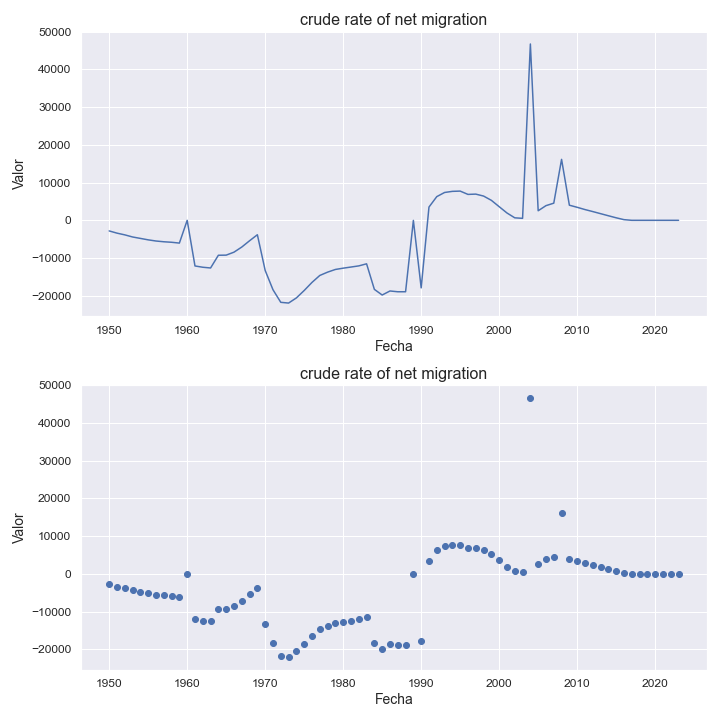

The table this chart was drawn from, first rows:
indicatorshortname, locationid, location, iso2, timeid, time, value
crude rate of net migration, 28, antigua and barbuda, ag, 1, 1950, -2812
crude rate of net migration, 28, antigua and barbuda, ag, 2, 1951, -3399
crude rate of net migration, 28, antigua and barbuda, ag, 3, 1952, -3856
crude rate of net migration, 28, antigua and barbuda, ag, 4, 1953, -4418
crude rate of net migration, 28, antigua and barbuda, ag, 5, 1954, -4796
crude rate of net migration, 28, antigua and barbuda, ag, 6, 1955, -5178
crude rate of net migration, 28, antigua and barbuda, ag, 7, 1956, -5487
crude rate of net migration, 28, antigua and barbuda, ag, 8, 1957, -5686
crude rate of net migration, 28, antigua and barbuda, ag, 9, 1958, -5821
crude rate of net migration, 28, antigua and barbuda, ag, 10, 1959, -6039
crude rate of net migration, 28, antigua and barbuda, ag, 11, 1960, -6.5
crude rate of net migration, 28, antigua and barbuda, ag, 12, 1961, -12102
crude rate of net migration, 28, antigua and barbuda, ag, 13, 1962, -12443
crude rate of net migration, 28, antigua and barbuda, ag, 14, 1963, -12637
crude rate of net migration, 28, antigua and barbuda, ag, 15, 1964, -9262
crude rate of net migration, 28, antigua and barbuda, ag, 16, 1965, -9231
crude rate of net migration, 28, antigua and barbuda, ag, 17, 1966, -8445
crude rate of net migration, 28, antigua and barbuda, ag, 18, 1967, -7086
crude rate of net migration, 28, antigua and barbuda, ag, 19, 1968, -5416
crude rate of net migration, 28, antigua and barbuda, ag, 20, 1969, -3825
crude rate of net migration, 28, antigua and barbuda, ag, 21, 1970, -13291
crude rate of net migration, 28, antigua and barbuda, ag, 22, 1971, -18404
crude rate of net migration, 28, antigua and barbuda, ag, 23, 1972, -21743
crude rate of net migration, 28, antigua and barbuda, ag, 24, 1973, -21941
crude rate of net migration, 28, antigua and barbuda, ag, 25, 1974, -20577
crude rate of net migration, 28, antigua and barbuda, ag, 26, 1975, -18612
crude rate of net migration, 28, antigua and barbuda, ag, 27, 1976, -16468
crude rate of net migration, 28, antigua and barbuda, ag, 28, 1977, -14623
crude rate of net migration, 28, antigua and barbuda, ag, 29, 1978, -13742
crude rate of net migration, 28, antigua and barbuda, ag, 30, 1979, -13031
crude rate of net migration, 28, antigua and barbuda, ag, 31, 1980, -12688
crude rate of net migration, 28, antigua and barbuda, ag, 32, 1981, -12388
crude rate of net migration, 28, antigua and barbuda, ag, 33, 1982, -12083
crude rate of net migration, 28, antigua and barbuda, ag, 34, 1983, -11533
crude rate of net migration, 28, antigua and barbuda, ag, 35, 1984, -18313
crude rate of net migration, 28, antigua and barbuda, ag, 36, 1985, -19806
crude rate of net migration, 28, antigua and barbuda, ag, 37, 1986, -18735
crude rate of net migration, 28, antigua and barbuda, ag, 38, 1987, -18945
crude rate of net migration, 28, antigua and barbuda, ag, 39, 1988, -18942
crude rate of net migration, 28, antigua and barbuda, ag, 40, 1989, -18.38
crude rate of net migration, 28, antigua and barbuda, ag, 41, 1990, -17915
crude rate of net migration, 28, antigua and barbuda, ag, 42, 1991, 3514
crude rate of net migration, 28, antigua and barbuda, ag, 43, 1992, 6281
crude rate of net migration, 28, antigua and barbuda, ag, 44, 1993, 7381
crude rate of net migration, 28, antigua and barbuda, ag, 45, 1994, 7679
crude rate of net migration, 28, antigua and barbuda, ag, 46, 1995, 7749
crude rate of net migration, 28, antigua and barbuda, ag, 47, 1996, 6871
crude rate of net migration, 28, antigua and barbuda, ag, 48, 1997, 6947
crude rate of net migration, 28, antigua and barbuda, ag, 49, 1998, 6431
crude rate of net migration, 28, antigua and barbuda, ag, 50, 1999, 5297
crude rate of net migration, 28, antigua and barbuda, ag, 51, 2000, 3614
crude rate of net migration, 28, antigua and barbuda, ag, 52, 2001, 1945
crude rate of net migration, 28, antigua and barbuda, ag, 53, 2002, 661.0
crude rate of net migration, 28, antigua and barbuda, ag, 54, 2003, 525.0
crude rate of net migration, 28, antigua and barbuda, ag, 55, 2004, 46753
crude rate of net migration, 28, antigua and barbuda, ag, 56, 2005, 2532
crude rate of net migration, 28, antigua and barbuda, ag, 57, 2006, 3889
crude rate of net migration, 28, antigua and barbuda, ag, 58, 2007, 4546
crude rate of net migration, 28, antigua and barbuda, ag, 59, 2008, 16163
crude rate of net migration, 28, antigua and barbuda, ag, 60, 2009, 4007
... 14 more rows
